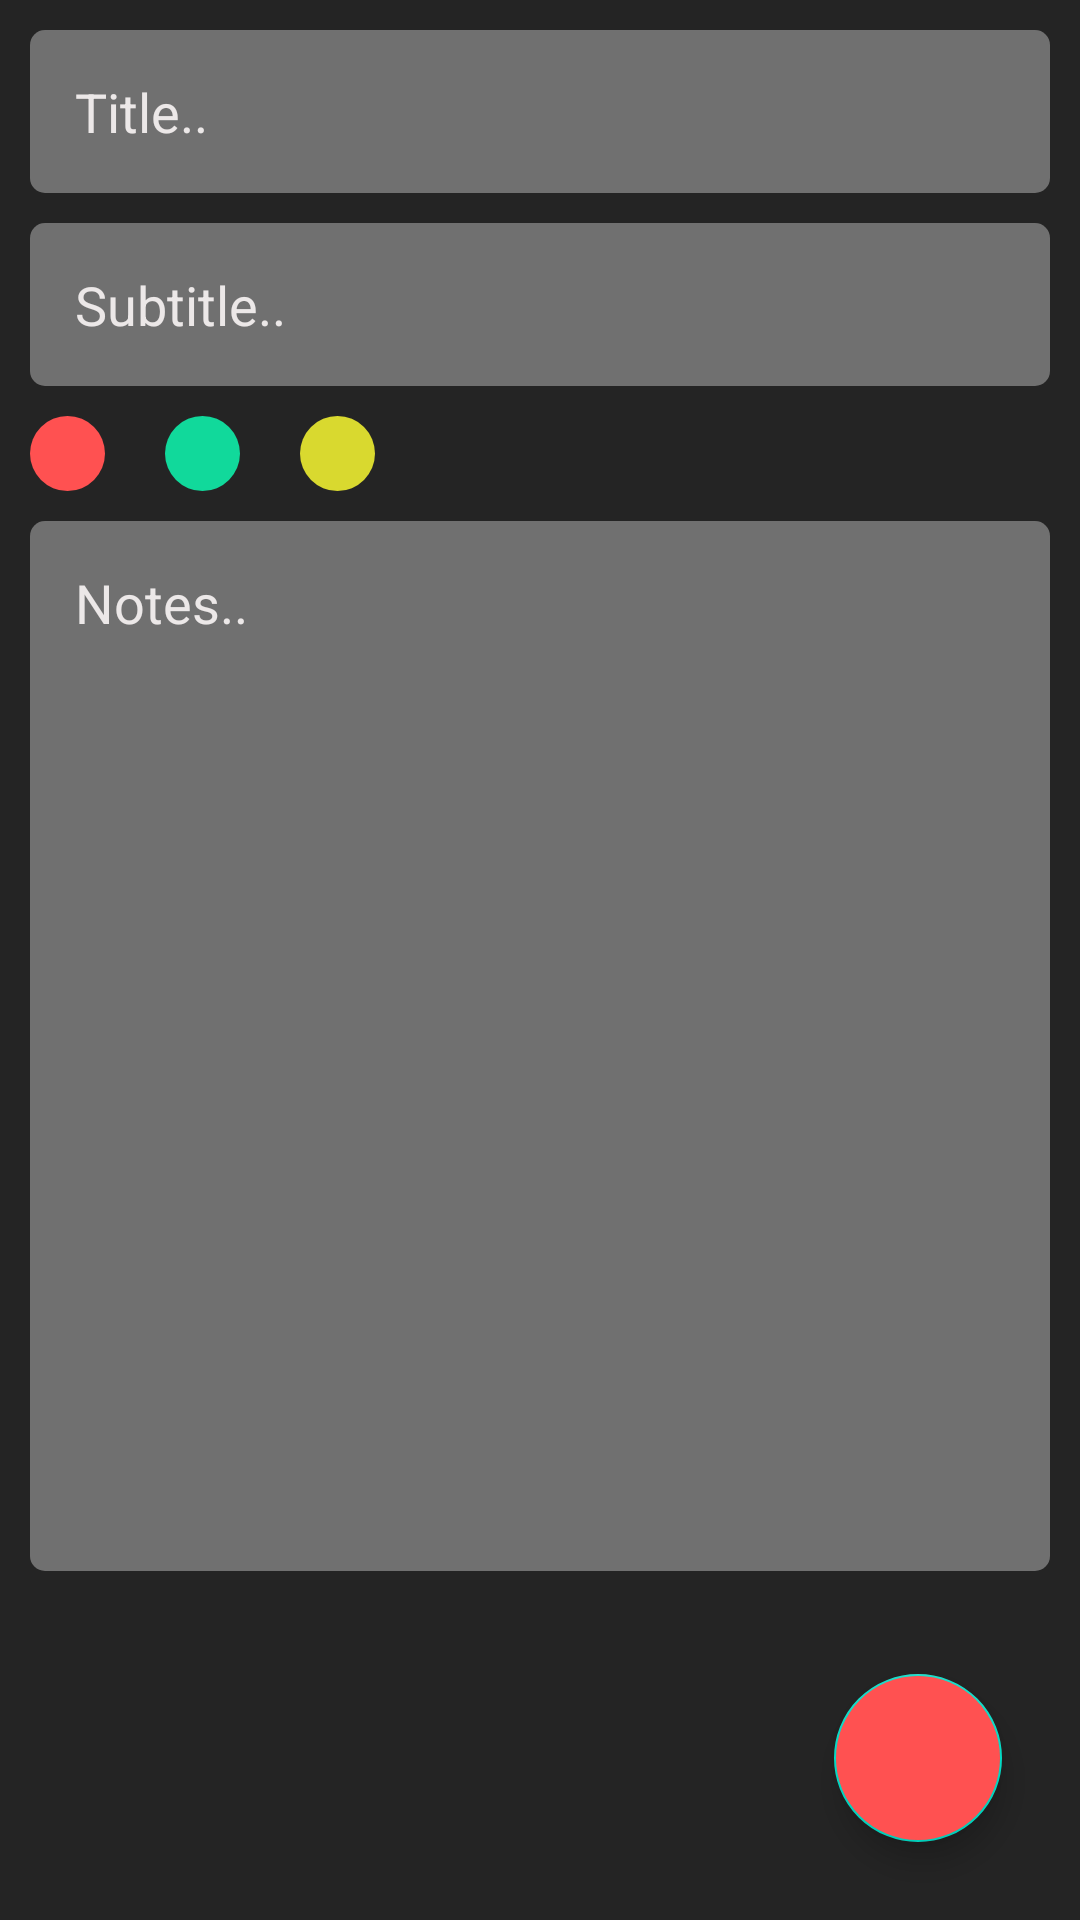

Produce the Android XML layout that renders to this screen, including the resource entries it uses.
<!-- AndroidManifest.xml: application theme Theme.MyNote -->
<!-- res/layout/fragment_edit_notes.xml -->
<?xml version="1.0" encoding="utf-8"?>
<FrameLayout xmlns:android="http://schemas.android.com/apk/res/android"
    xmlns:tools="http://schemas.android.com/tools"
    android:layout_width="match_parent"
    android:layout_height="match_parent"
    android:background="@color/back_color"
    tools:context=".ui.fragments.EditNotesFragment">


    <LinearLayout
        android:layout_width="match_parent"
        android:layout_height="match_parent"
        android:orientation="vertical"
        android:paddingStart="10dp"
        android:paddingEnd="10dp">

        <EditText
            android:id="@+id/edtTitle"
            android:layout_width="match_parent"
            android:layout_height="wrap_content"
            android:layout_marginTop="10dp"
            android:background="@drawable/edit_txt_shape"
            android:hint="Title.."
            android:maxLines="1"
            android:padding="15dp"
            android:textColorHint="@color/edit_txt_hint" />

        <EditText
            android:id="@+id/edtSubtitle"
            android:layout_width="match_parent"
            android:layout_height="wrap_content"
            android:layout_marginTop="10dp"
            android:background="@drawable/edit_txt_shape"
            android:hint="Subtitle.."
            android:maxLines="1"
            android:padding="15dp"
            android:textColorHint="@color/edit_txt_hint" />

        <LinearLayout
            android:layout_width="match_parent"
            android:layout_height="wrap_content"
            android:layout_marginTop="10dp"
            android:orientation="horizontal">

            <ImageView
                android:id="@+id/pRed"
                android:layout_width="25dp"
                android:layout_height="25dp"
                android:background="@drawable/red_dot" />

            <ImageView
                android:id="@+id/pGreen"
                android:layout_width="25dp"
                android:layout_height="25dp"
                android:layout_marginStart="20dp"
                android:background="@drawable/green_dot" />

            <ImageView
                android:id="@+id/pYellow"
                android:layout_width="25dp"
                android:layout_height="25dp"
                android:layout_marginStart="20dp"
                android:background="@drawable/yellow_dot" />
        </LinearLayout>

        <EditText
            android:id="@+id/edtNotes"
            android:layout_width="match_parent"
            android:layout_height="350dp"
            android:layout_marginTop="10dp"
            android:background="@drawable/edit_txt_shape"
            android:gravity="start"
            android:hint="Notes.."
            android:padding="15dp"
            android:textColorHint="@color/edit_txt_hint" />
    </LinearLayout>

    <com.google.android.material.floatingactionbutton.FloatingActionButton
        android:id="@+id/btnSaveNotes"
        android:layout_width="wrap_content"
        android:layout_height="wrap_content"
        android:layout_gravity="bottom|end"
        android:layout_margin="26dp"
        android:backgroundTint="@color/red_color"
        android:src="@drawable/ic_baseline_done_24" />
</FrameLayout>
<!-- resources referenced by this layout -->
<resources>
  <color name="back_color">#242424</color>
  <color name="edit_txt_hint">#ECE8E8</color>
  <color name="red_color">#FF5151</color>
  <!-- drawable edit_txt_shape (drawable) -->
  <?xml version="1.0" encoding="utf-8"?>
  <shape android:shape="rectangle" xmlns:android="http://schemas.android.com/apk/res/android">
  
      <solid android:color="@color/edit_txt_back"/>
      <corners android:radius="5dp"/>
  </shape>
  <!-- drawable green_dot (drawable) -->
  <?xml version="1.0" encoding="utf-8"?>
  <shape android:shape="oval" xmlns:android="http://schemas.android.com/apk/res/android">
  <solid android:color="@color/green_color"/>
  </shape>
  <!-- drawable red_dot (drawable) -->
  <?xml version="1.0" encoding="utf-8"?>
  <shape android:shape="oval" xmlns:android="http://schemas.android.com/apk/res/android">
  <solid android:color="@color/red_color"/>
  </shape>
  <!-- drawable yellow_dot (drawable) -->
  <?xml version="1.0" encoding="utf-8"?>
  <shape android:shape="oval" xmlns:android="http://schemas.android.com/apk/res/android">
  <solid android:color="@color/yellow_color"/>
  </shape>
  <style name="Theme.MyNote" parent="Theme.MaterialComponents.DayNight.DarkActionBar">
          
          <item name="colorPrimary">@color/red_color</item>
          <item name="colorPrimaryVariant">@color/red_color</item>
          <item name="colorOnPrimary">@color/white</item>
          
          <item name="colorSecondary">@color/teal_200</item>
          <item name="colorSecondaryVariant">@color/teal_700</item>
          <item name="colorOnSecondary">@color/black</item>
          
          <item name="android:statusBarColor" tools:targetApi="l">?attr/colorPrimaryVariant</item>
          
      </style>
  <color name="edit_txt_back">#707070</color>
  <color name="green_color">#11D99B</color>
  <color name="yellow_color">#D9D92F</color>
  <color name="white">#FFFFFFFF</color>
  <color name="teal_200">#FF03DAC5</color>
  <color name="teal_700">#FF018786</color>
  <color name="black">#FF000000</color>
</resources>
